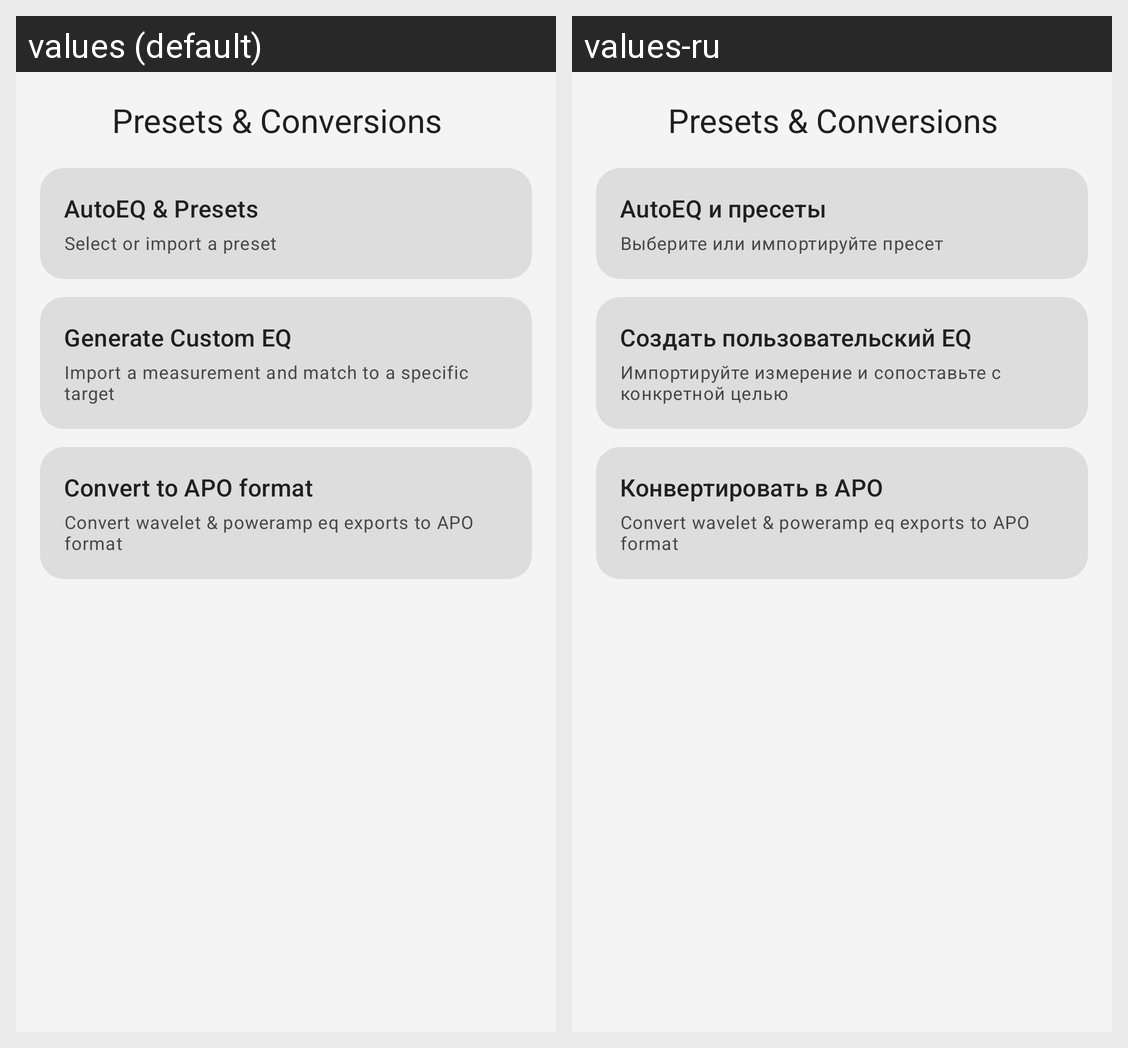

Strings drawn on this Android screen and how each of the app's shown locales translates them:
Android screen res/layout/activity_presets_conversions.xml rendered under 2 locales, left to right: values (default), values-ru. Device: Nexus 5 (rendered at 1080×1920; each locale shown at half size, 540×960, under a caption strip naming it); theme Theme.Equalizer314.
Strings drawn on this screen, with the default value and each locale's value (text and hints the layout hard-codes, and strings that could not be matched under every locale, appear in the picture but are not listed):

title_autoeq_presets
  values: AutoEQ & Presets
  values-ru: AutoEQ и пресеты

status_select_or_import_preset
  values: Select or import a preset
  values-ru: Выберите или импортируйте пресет

title_generate_custom_eq
  values: Generate Custom EQ
  values-ru: Создать пользовательский EQ

status_import_measurement_match_target
  values: Import a measurement and match to a specific target
  values-ru: Импортируйте измерение и сопоставьте с конкретной целью

title_convert_to_apo
  values: Convert to APO format
  values-ru: Конвертировать в APO
